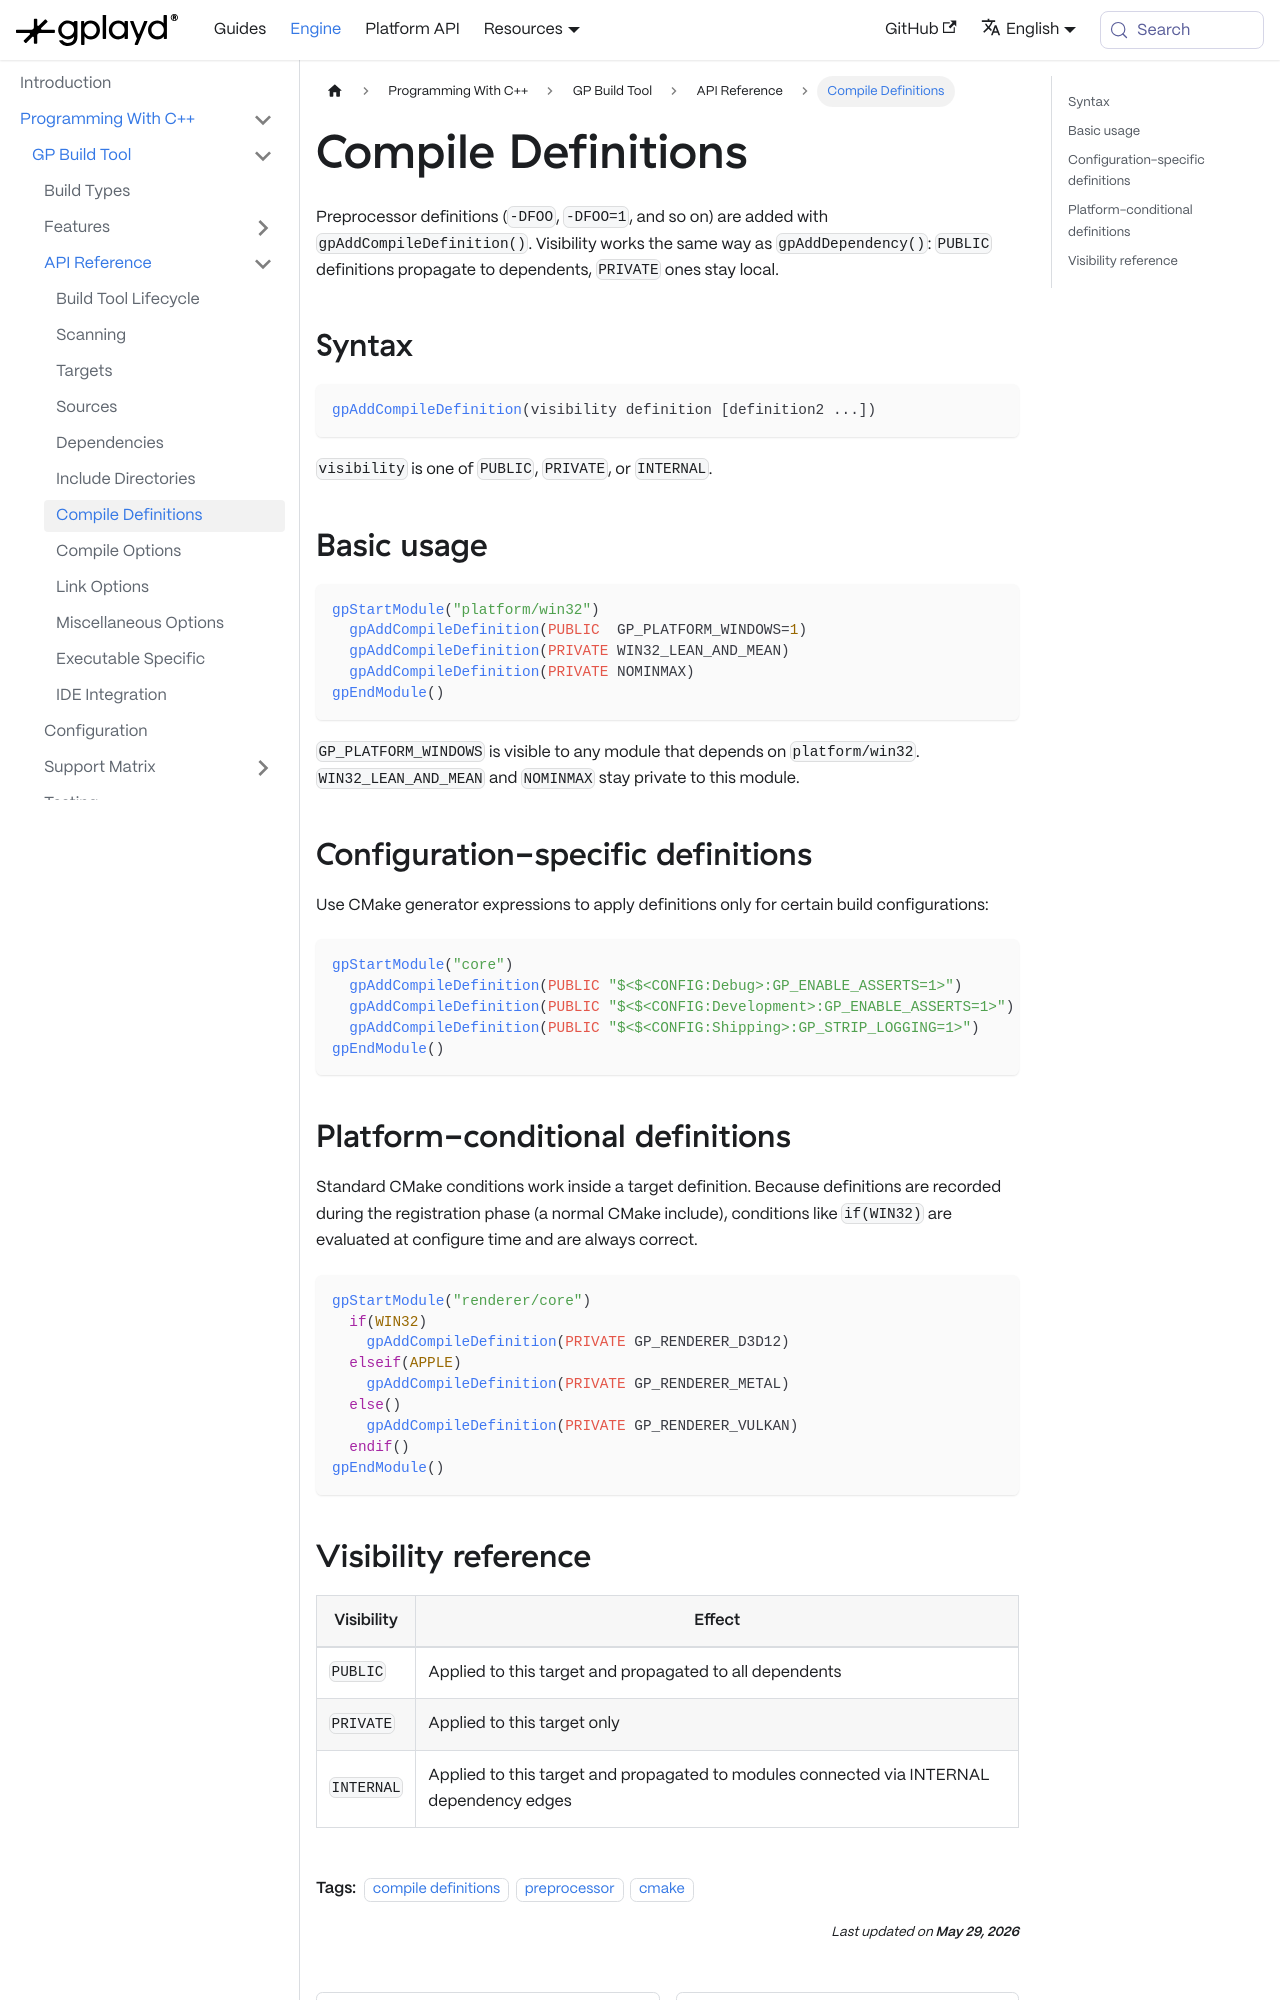

repository: GraphicalPlayground/gp-docs · page: docs/gp-engine/Programming With C++/GP Build Tool/Api Usage/Compile Definitions.html · generator: docusaurus

---
sidebar_position: 7
title: Compile Definitions
description: How to add preprocessor definitions to a target with controlled visibility.
tags:
  - compile definitions
  - preprocessor
  - cmake
---

Preprocessor definitions (`-DFOO`, `-DFOO=1`, and so on) are added with `gpAddCompileDefinition()`. Visibility works the same way as `gpAddDependency()`: `PUBLIC` definitions propagate to dependents, `PRIVATE` ones stay local.

## Syntax

```cmake
gpAddCompileDefinition(visibility definition [definition2 ...])
```

`visibility` is one of `PUBLIC`, `PRIVATE`, or `INTERNAL`.

## Basic usage

```cmake
gpStartModule("platform/win32")
  gpAddCompileDefinition(PUBLIC  GP_PLATFORM_WINDOWS=1)
  gpAddCompileDefinition(PRIVATE WIN32_LEAN_AND_MEAN)
  gpAddCompileDefinition(PRIVATE NOMINMAX)
gpEndModule()
```

`GP_PLATFORM_WINDOWS` is visible to any module that depends on `platform/win32`. `WIN32_LEAN_AND_MEAN` and `NOMINMAX` stay private to this module.

## Configuration-specific definitions

Use CMake generator expressions to apply definitions only for certain build configurations:

```cmake
gpStartModule("core")
  gpAddCompileDefinition(PUBLIC "$<$<CONFIG:Debug>:GP_ENABLE_ASSERTS=1>")
  gpAddCompileDefinition(PUBLIC "$<$<CONFIG:Development>:GP_ENABLE_ASSERTS=1>")
  gpAddCompileDefinition(PUBLIC "$<$<CONFIG:Shipping>:GP_STRIP_LOGGING=1>")
gpEndModule()
```
